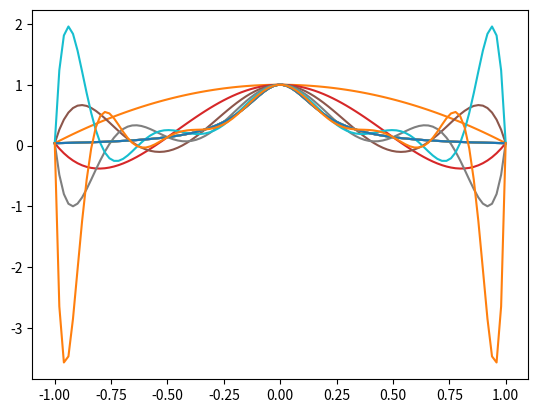

This figure's Python source:
from scipy.integrate import newton_cotes
import numpy as np
import matplotlib.pyplot as plt
from scipy.interpolate import lagrange

def f(x):
    return 1/(1 + 25 * pow(x, 2))
a = -1
b = 1
exact = 0.54936

def make_plot(N):
    lagrange_xs = np.linspace(a, b, N + 1)
    xs = np.linspace(a, b, 100)
    ys = [f(x) for x in xs]
    lagrange_poli = lagrange(lagrange_xs, [f(x) for x in lagrange_xs])
    lagrange_value = [lagrange_poli(x) for x in xs]
    plt.plot(xs, ys)
    plt.plot(xs, lagrange_value)
    plt.show()

for N in [2, 4, 6, 8, 10, 12]:
    x = np.linspace(a, b, N + 1)
    an, B = newton_cotes(N, 1)
    dx = (b - a) / N
    quad = dx * np.sum(an * f(x))
    error = abs(quad - exact)
    print('{:2d}  {:10.9f} {:10.9f}'.format(N, quad, error))
    # print('{:2d}  {:10.9f}'.format(N, quad))
    make_plot(N)
